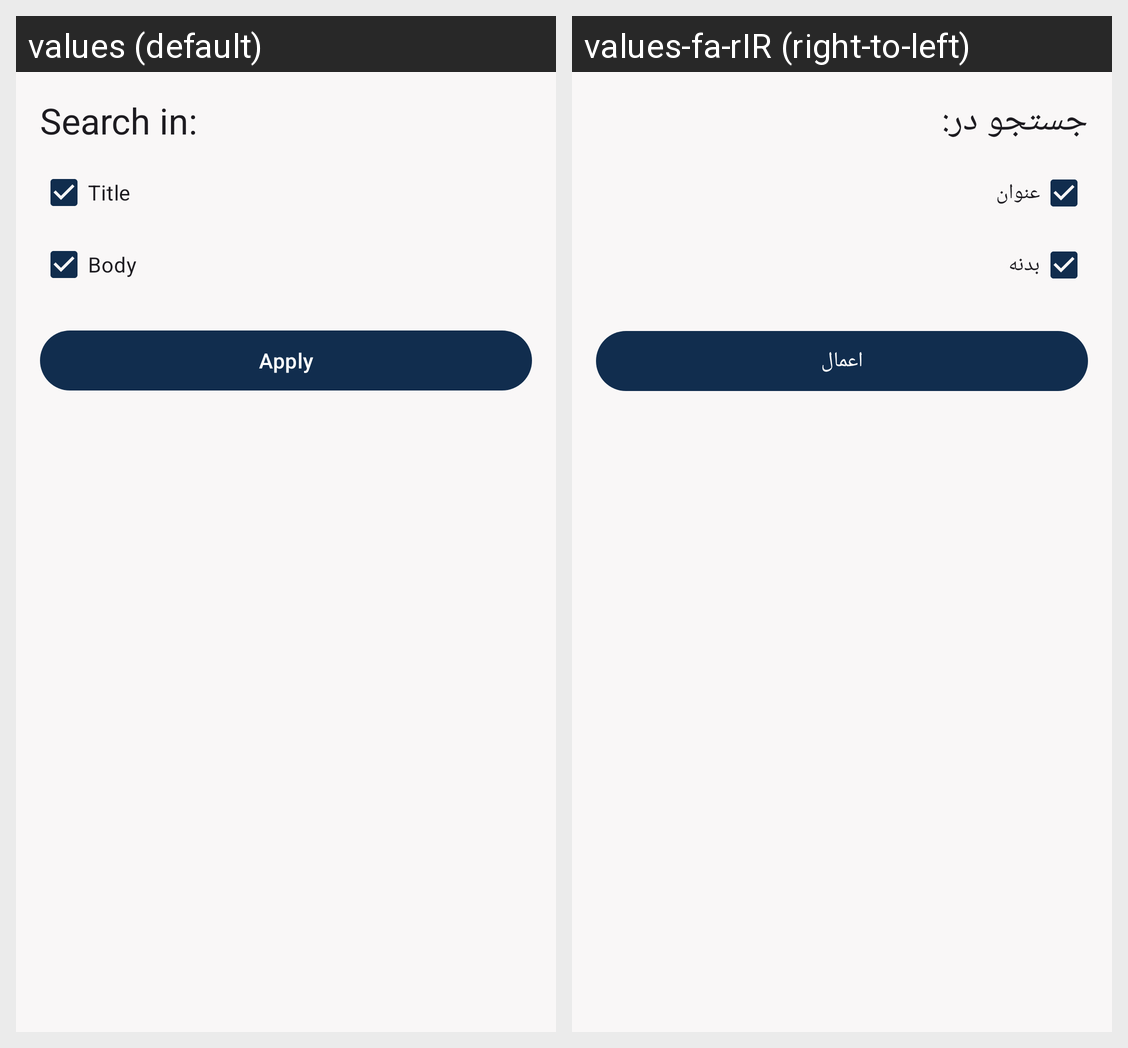

For this localized Android screen grid, give each drawn string resource with its value in every locale shown.
Android screen res/layout/fragment_search_options_bottom_sheet_dialog.xml rendered under 2 locales, left to right: values (default), values-fa-rIR (right-to-left). Device: Nexus 5 (rendered at 1080×1920; each locale shown at half size, 540×960, under a caption strip naming it); theme Theme.Daftarak.
Strings drawn on this screen, with the default value and each locale's value (text and hints the layout hard-codes, and strings that could not be matched under every locale, appear in the picture but are not listed):

search_in
  values: Search in:
  values-fa-rIR: جستجو در:

title
  values: Title
  values-fa-rIR: عنوان

body
  values: Body
  values-fa-rIR: بدنه

apply
  values: Apply
  values-fa-rIR: اعمال
